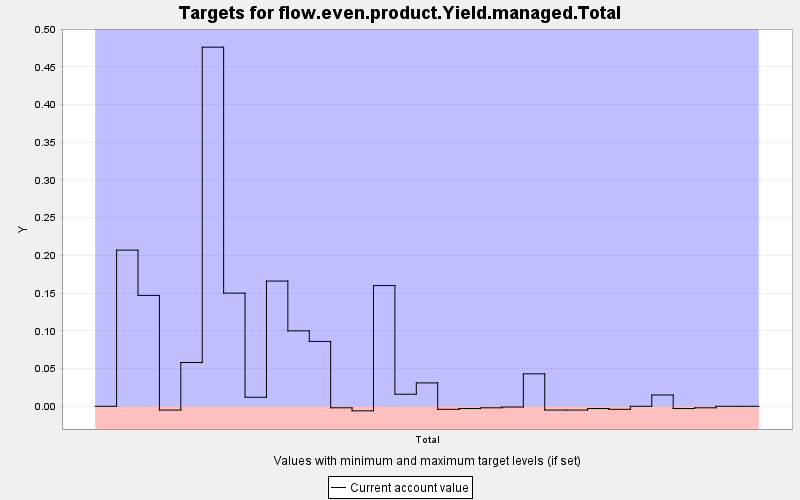

The data file committed next to this chart (first rows):
TARGET, PERIOD, YEAR, PERIODWIDTH, MINIMUM, MAXIMUM, MINWEIGHT, MAXWEIGHT, CURRENT, SUMMARY
flow.even.product.Yield.managed.Total, 0, 0, 10.0, 0.0, 0.0, 1.0, 1.0, 0.0, 0.0
flow.even.product.Yield.managed.Total, 1, 10, 10.0, 0.0, 0.0, 100000, 100000, 0.207, 0.0
flow.even.product.Yield.managed.Total, 2, 20, 10.0, 0.0, 0.0, 100000, 100000, 0.147, 0.0
flow.even.product.Yield.managed.Total, 3, 30, 10.0, 0.0, 0.0, 100000, 100000, -0.005, 0.0
flow.even.product.Yield.managed.Total, 4, 40, 10.0, 0.0, 0.0, 100000, 100000, 0.058, 0.0
flow.even.product.Yield.managed.Total, 5, 50, 10.0, 0.0, 0.0, 100000, 100000, 0.476, 0.0
flow.even.product.Yield.managed.Total, 6, 60, 10.0, 0.0, 0.0, 100000, 100000, 0.15, 0.0
flow.even.product.Yield.managed.Total, 7, 70, 10.0, 0.0, 0.0, 100000, 100000, 0.012, 0.0
flow.even.product.Yield.managed.Total, 8, 80, 10.0, 0.0, 0.0, 100000, 100000, 0.166, 0.0
flow.even.product.Yield.managed.Total, 9, 90, 10.0, 0.0, 0.0, 100000, 100000, 0.1, 0.0
flow.even.product.Yield.managed.Total, 10, 100, 10.0, 0.0, 0.0, 100000, 100000, 0.086, 0.0
flow.even.product.Yield.managed.Total, 11, 110, 10.0, 0.0, 0.0, 100000, 100000, -0.002, 0.0
flow.even.product.Yield.managed.Total, 12, 120, 10.0, 0.0, 0.0, 100000, 100000, -0.006, 0.0
flow.even.product.Yield.managed.Total, 13, 130, 10.0, 0.0, 0.0, 100000, 100000, 0.16, 0.0
flow.even.product.Yield.managed.Total, 14, 140, 10.0, 0.0, 0.0, 100000, 100000, 0.016, 0.0
flow.even.product.Yield.managed.Total, 15, 150, 10.0, 0.0, 0.0, 100000, 100000, 0.031, 0.0
flow.even.product.Yield.managed.Total, 16, 160, 10.0, 0.0, 0.0, 100000, 100000, -0.004, 0.0
flow.even.product.Yield.managed.Total, 17, 170, 10.0, 0.0, 0.0, 100000, 100000, -0.003, 0.0
flow.even.product.Yield.managed.Total, 18, 180, 10.0, 0.0, 0.0, 100000, 100000, -0.002, 0.0
flow.even.product.Yield.managed.Total, 19, 190, 10.0, 0.0, 0.0, 100000, 100000, -0.001, 0.0
flow.even.product.Yield.managed.Total, 20, 200, 10.0, 0.0, 0.0, 100000, 100000, 0.043, 0.0
flow.even.product.Yield.managed.Total, 21, 210, 10.0, 0.0, 0.0, 100000, 100000, -0.005, 0.0
flow.even.product.Yield.managed.Total, 22, 220, 10.0, 0.0, 0.0, 100000, 100000, -0.005, 0.0
flow.even.product.Yield.managed.Total, 23, 230, 10.0, 0.0, 0.0, 100000, 100000, -0.003, 0.0
flow.even.product.Yield.managed.Total, 24, 240, 10.0, 0.0, 0.0, 100000, 100000, -0.004, 0.0
flow.even.product.Yield.managed.Total, 25, 250, 10.0, 0.0, 0.0, 100000, 100000, 0.0, 0.0
flow.even.product.Yield.managed.Total, 26, 260, 10.0, 0.0, 0.0, 100000, 100000, 0.015, 0.0
flow.even.product.Yield.managed.Total, 27, 270, 10.0, 0.0, 0.0, 100000, 100000, -0.003, 0.0
flow.even.product.Yield.managed.Total, 28, 280, 10.0, 0.0, 0.0, 100000, 100000, -0.002, 0.0
flow.even.product.Yield.managed.Total, 29, 290, 10.0, 0.0, 0.0, 100000, 100000, 0.0, 0.0
flow.even.product.Yield.managed.Total, 30, 300, 10.0, 0.0, 0.0, 100000, 100000, 0.0, 0.0
